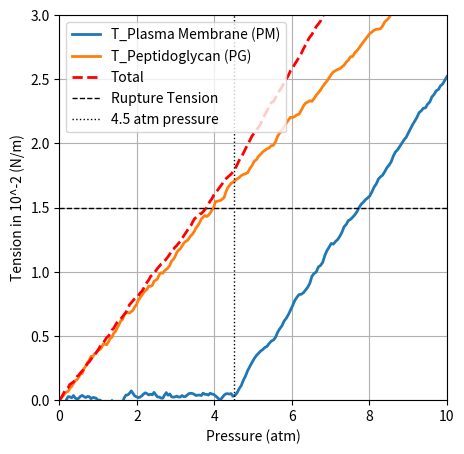

Write Python code to recreate this figure.
import matplotlib.pyplot as plt
import numpy as np
import csv

def add_wobble(x, y, amplitude=0.2, num_points=200):
    """
    Given arrays x and y defining a line, return new x and y arrays with many intermediate points
    and a slight, smoothed random perturbation added. The endpoints remain fixed.
    """
    t = np.linspace(0, 1, num_points)
    # Interpolate the original points to a finer resolution
    x_interp = np.interp(t, np.linspace(0, 1, len(x)), x)
    y_interp = np.interp(t, np.linspace(0, 1, len(y)), y)
    
    # Generate random noise and fix the endpoints to zero
    noise = np.random.normal(scale=amplitude, size=num_points)
    noise[0] = 0
    noise[-1] = 0
    
    # Smooth the noise using a moving average filter
    window_size = 5
    window = np.ones(window_size) / window_size
    noise = np.convolve(noise, window, mode='same')
    
    return x_interp, y_interp + noise

# Define the plot size
plt.figure(figsize=(5, 5))

# Define the common reduced angle
angle = 66  # Reduced angle for both curves

# Define the PM (Plasma Membrane) curve
pm_x = [0, 9, 20]  # X-axis (Pressure)
pm_y = [0, 0.5, 0.5 + np.tan(np.radians(angle)) * (20 - 9)]  # Y-axis (Tension)

# Define the PG (Peptidoglycan) curve
pg_x = [0, 9, 20]  # X-axis (Pressure)
pg_y = [0, 17, 10 + np.tan(np.radians(angle)) * (20 - 9)]  # Y-axis (Tension)
pg_y[2] = 10 + (20 - 9) * np.tan(np.radians(angle))  # Adjusting PG tilt correctly

# Define the additional linear extension ("Total")
ext_x = [0, 9, 20]  # X-axis (Pressure)
ext_y = [0, 18, 11 + (23 - 9) * ((23 - 0) / 9)]  # Linear extension based on slope

# Generate wobbly versions for all curves with amplitude=0.2
x_pm_w, y_pm_w = add_wobble(pm_x, pm_y, amplitude=0.4)
x_pg_w, y_pg_w = add_wobble(pg_x, pg_y, amplitude=0.4)
x_ext_w, y_ext_w = add_wobble(ext_x, ext_y, amplitude=0.2)

# Conversion factors: 
#   x: from 0–20 to 0–10 atm → factor_x = 10/20 = 0.5
#   y: from 0–30 to 0–3 N/m → factor_y = 3/30
factor_x = 0.5
factor_y = 3 / 30

# Scale the wobbly data accordingly
x_pm_w = x_pm_w * factor_x
y_pm_w = y_pm_w * factor_y

x_pg_w = x_pg_w * factor_x
y_pg_w = y_pg_w * factor_y

x_ext_w = x_ext_w * factor_x
y_ext_w = y_ext_w * factor_y

# Plot the curves
plt.plot(x_pm_w, y_pm_w, label='T_Plasma Membrane (PM)', linestyle='-', linewidth=2)
plt.plot(x_pg_w, y_pg_w, label='T_Peptidoglycan (PG)', linestyle='-', linewidth=2)
plt.plot(x_ext_w, y_ext_w, label='Total', linestyle='--', linewidth=2, color='red')

# Add a horizontal line at y = 1 for rupture tension
plt.axhline(y=1.5, color='black', linestyle='--', linewidth=1, label='Rupture Tension')

# Add vertical line at x=7.5 (2.5 atm after scaling)
plt.axvline(x=9 * factor_x, color='black', linestyle=':', linewidth=1, label='4.5 atm pressure')

# Set new axis limits for the converted units
plt.xlim(0, 10)
plt.ylim(0, 3)

# Update labels with units
plt.xlabel("Pressure (atm)")
plt.ylabel("Tension in 10^-2 (N/m)")
plt.legend()
plt.grid()

# Write the data to a CSV file
with open('curves_data.csv', 'w', newline='') as csvfile:
    csv_writer = csv.writer(csvfile)
    # Write header
    csv_writer.writerow(["Pressure (atm)", "T_Plasma_Membrane", "T_Peptidoglycan", "T_Total"])
    # Assumes all arrays have the same length (num_points)
    for i in range(len(x_pm_w)):
        csv_writer.writerow([x_pm_w[i], y_pm_w[i], y_pg_w[i], y_ext_w[i]])

# Show plot
plt.show()
